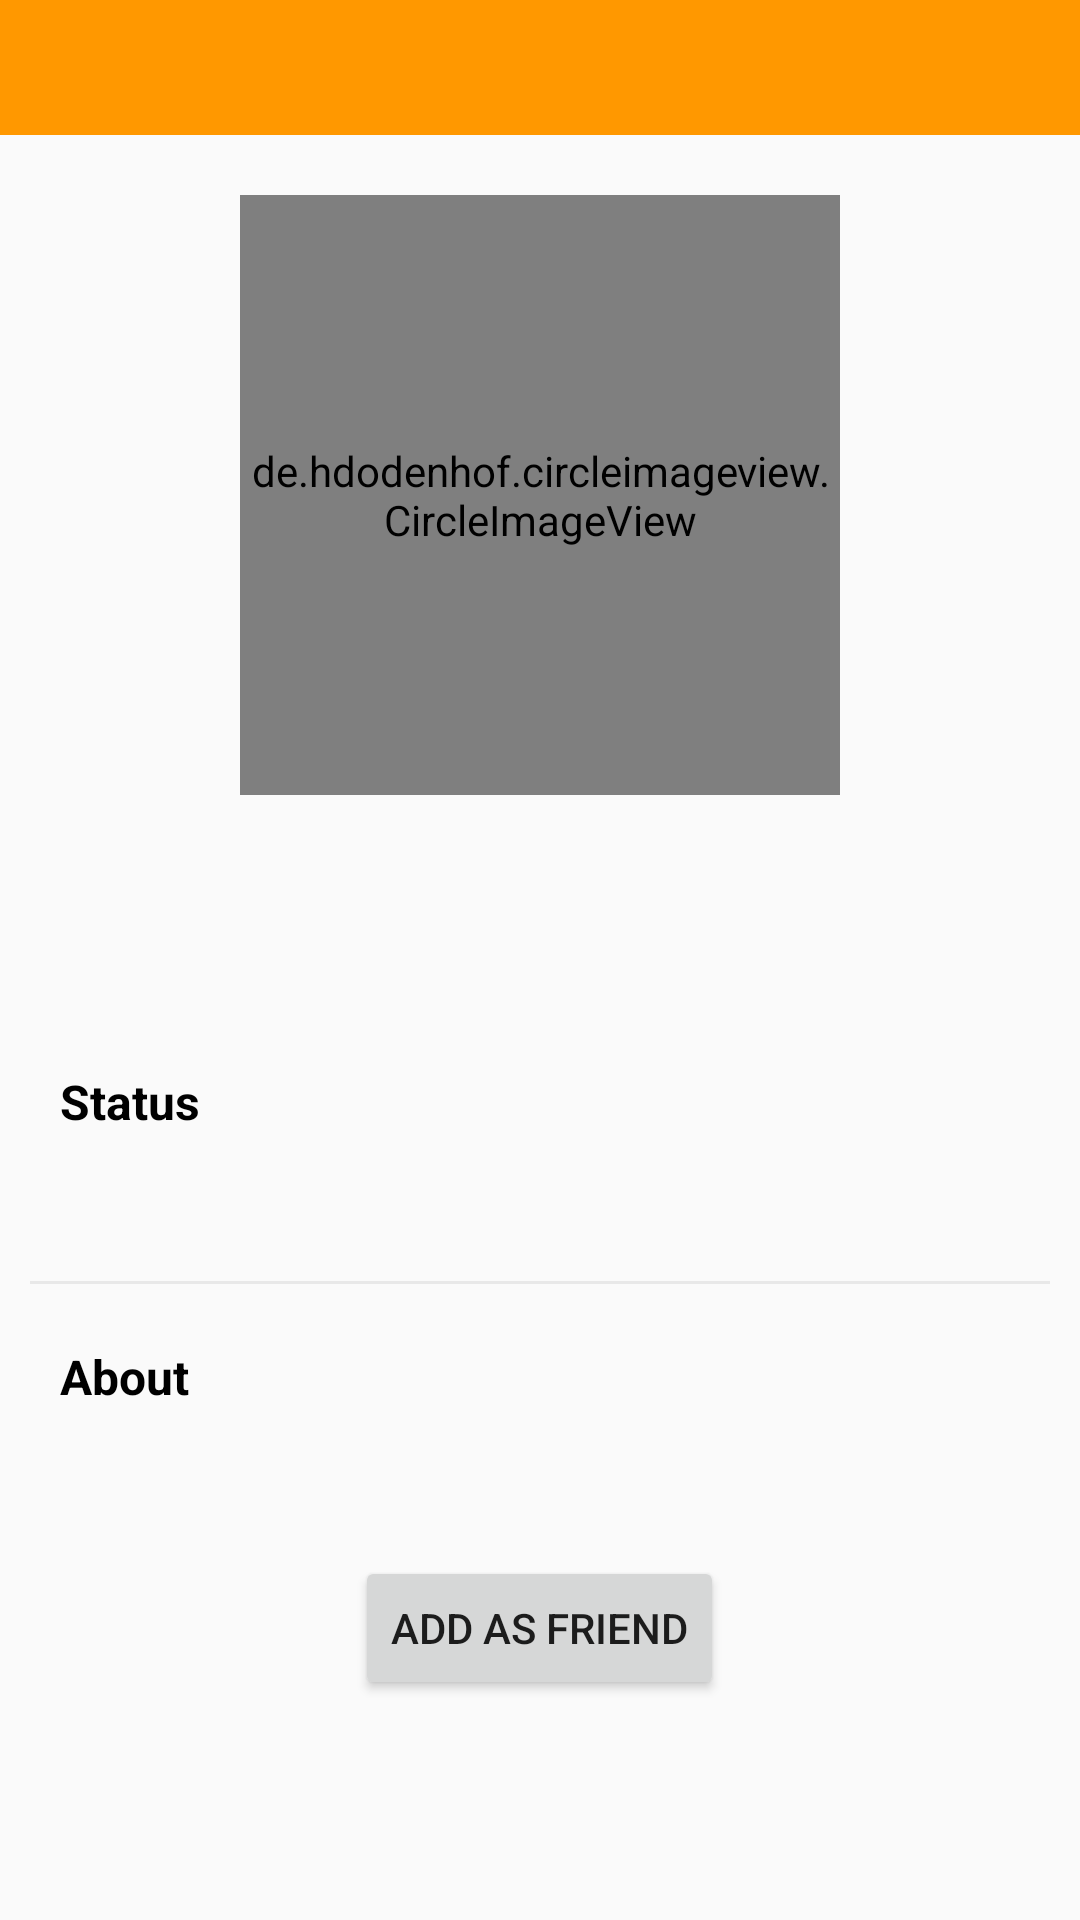

Reconstruct the res/layout file that produces this screen, plus the resources it refers to.
<!-- AndroidManifest.xml: application theme AppTheme -->
<!-- res/layout/activity_user.xml -->
<?xml version="1.0" encoding="utf-8"?>
<LinearLayout
    xmlns:android="http://schemas.android.com/apk/res/android"
    xmlns:app="http://schemas.android.com/apk/res-auto"
    xmlns:tools="http://schemas.android.com/tools"
    android:layout_width="match_parent"
    android:layout_height="match_parent"
    android:orientation="vertical"
    tools:context=".ui.activities.ProfileActivity">

    <android.support.v7.widget.Toolbar
        android:id="@+id/toolbar"
        android:layout_width="match_parent"
        android:layout_height="@dimen/toolbarHeight"
        android:background="@color/colorPrimary"
        android:minHeight="@dimen/toolbarHeight"
        android:theme="@style/ThemeOverlay.AppCompat.Dark.ActionBar"
        app:navigationIcon="@drawable/ic_arrow_back"
        app:popupTheme="@style/Base.ThemeOverlay.AppCompat.Light"
        app:titleTextColor="@color/white" />

    <ScrollView
        android:layout_width="match_parent"
        android:layout_height="wrap_content">


        <LinearLayout
            android:layout_width="match_parent"
            android:layout_height="wrap_content"
            android:orientation="vertical">

            <de.hdodenhof.circleimageview.CircleImageView
                android:id="@+id/profile_image"
                android:layout_width="200dp"
                android:layout_height="200dp"
                android:layout_gravity="center_horizontal"
                android:layout_marginTop="20dp"
                android:src="@drawable/default_profile_image" />

            <TextView
                android:id="@+id/tv_name"
                android:layout_width="wrap_content"
                android:layout_height="wrap_content"
                android:layout_gravity="center_horizontal"
                android:layout_marginTop="20dp"
                android:gravity="center_horizontal"
                android:maxLines="1"
                android:textColor="@color/dark_gray"
                android:textSize="24sp"
                android:textStyle="bold" />

            <TextView
                android:id="@+id/tv_location"
                android:layout_width="wrap_content"
                android:layout_height="wrap_content"
                android:layout_gravity="center_horizontal"
                android:gravity="center_horizontal"
                android:maxLines="1" />

            <TextView
                android:layout_width="wrap_content"
                android:layout_height="wrap_content"
                android:layout_marginStart="20dp"
                android:layout_marginTop="20dp"
                android:text="Status"
                android:textColor="@color/black"
                android:textSize="16sp"
                android:textStyle="bold" />

            <TextView
                android:id="@+id/tv_status"
                android:layout_width="wrap_content"
                android:layout_height="wrap_content"
                android:layout_marginStart="20dp"
                android:layout_marginTop="10dp"
                android:layout_marginEnd="20dp" />

            <View
                android:layout_width="match_parent"
                android:layout_height="1dp"
                android:layout_marginLeft="10dp"
                android:layout_marginTop="20dp"
                android:layout_marginRight="10dp"
                android:background="@color/light_gray" />

            <TextView
                android:layout_width="wrap_content"
                android:layout_height="wrap_content"
                android:layout_marginStart="20dp"
                android:layout_marginTop="20dp"
                android:text="About"
                android:textColor="@color/black"
                android:textSize="16sp"
                android:textStyle="bold" />

            <TextView
                android:id="@+id/tv_about"
                android:layout_width="wrap_content"
                android:layout_height="wrap_content"
                android:layout_marginStart="20dp"
                android:layout_marginTop="10dp"
                android:layout_marginEnd="20dp" />

            

            <Button
                android:id="@+id/button_add_friend"
                android:layout_width="wrap_content"
                android:layout_height="wrap_content"
                android:layout_gravity="center_horizontal"
                android:layout_marginTop="20dp"
                android:text="Add As Friend" />

        </LinearLayout>
    </ScrollView>

</LinearLayout>
<!-- resources referenced by this layout -->
<resources>
  <color name="black">#000000</color>
  <color name="colorPrimary">#ff9800</color>
  <color name="dark_gray">#404040</color>
  <color name="light_gray">#e8e8e8</color>
  <color name="white">#ffffff</color>
  <dimen name="toolbarHeight">45dp</dimen>
  <style name="AppTheme" parent="Theme.AppCompat.Light.NoActionBar">
          
          <item name="colorPrimary">@color/colorPrimary</item>
          <item name="colorPrimaryDark">@color/colorPrimaryDark</item>
          <item name="colorAccent">@color/colorAccent</item>
      </style>
  <color name="colorPrimaryDark">#F57C00</color>
  <color name="colorAccent">#ffcc80</color>
</resources>
